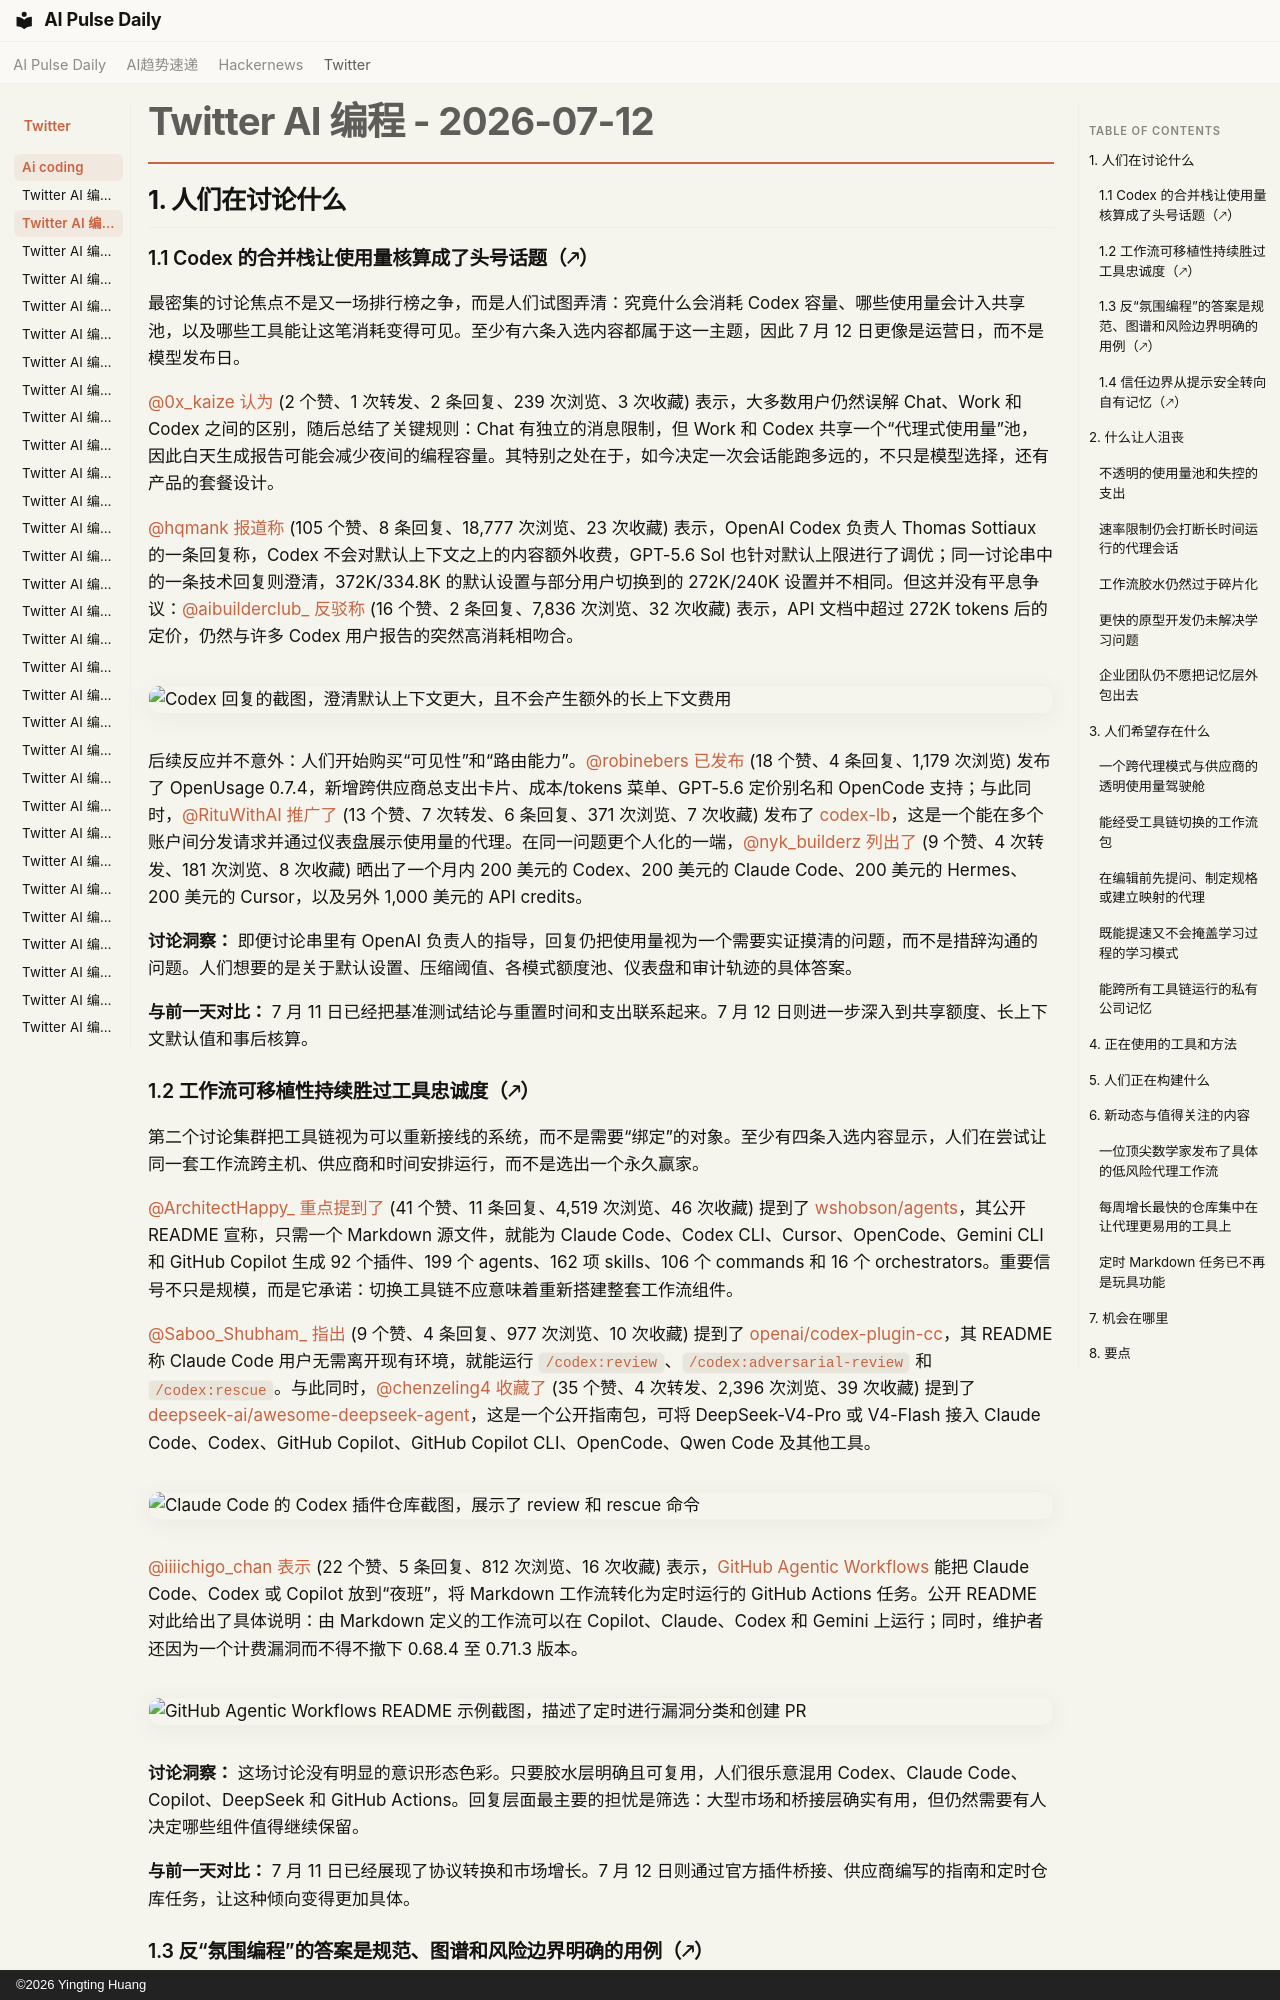

repository: vibewatch/vibewatch.github.io · page: twitter/ai-coding/2026-07-12.zh/index.html · generator: mkdocs · copyright: ©2026 Yingting Huang

# Twitter AI 编程 - 2026-07-12

## 1. 人们在讨论什么

### 1.1 Codex 的合并栈让使用量核算成了头号话题（🡕）

最密集的讨论焦点不是又一场排行榜之争，而是人们试图弄清：究竟什么会消耗 Codex 容量、哪些使用量会计入共享池，以及哪些工具能让这笔消耗变得可见。至少有六条入选内容都属于这一主题，因此 7 月 12 日更像是运营日，而不是模型发布日。

[@0x_kaize](https://x.com/0x_kaize) [认为](https://x.com/0x_kaize/status/2076313888178463176) (2 个赞、1 次转发、2 条回复、239 次浏览、3 次收藏) 表示，大多数用户仍然误解 Chat、Work 和 Codex 之间的区别，随后总结了关键规则：Chat 有独立的消息限制，但 Work 和 Codex 共享一个“代理式使用量”池，因此白天生成报告可能会减少夜间的编程容量。其特别之处在于，如今决定一次会话能跑多远的，不只是模型选择，还有产品的套餐设计。

[@hqmank](https://x.com/hqmank) [报道称](https://x.com/hqmank/status/2076211486637133905) (105 个赞、8 条回复、18,777 次浏览、23 次收藏) 表示，OpenAI Codex 负责人 Thomas Sottiaux 的一条回复称，Codex 不会对默认上下文之上的内容额外收费，GPT-5.6 Sol 也针对默认上限进行了调优；同一讨论串中的一条技术回复则澄清，372K/334.8K 的默认设置与部分用户切换到的 272K/240K 设置并不相同。但这并没有平息争议：[@aibuilderclub_](https://x.com/aibuilderclub_) [反驳称](https://x.com/aibuilderclub_/status/2076151989990477941) (16 个赞、2 条回复、7,836 次浏览、32 次收藏) 表示，API 文档中超过 272K tokens 后的定价，仍然与许多 Codex 用户报告的突然高消耗相吻合。

![Codex 回复的截图，澄清默认上下文更大，且不会产生额外的长上下文费用](https://pbs.twimg.com/media/HNAvPT7aAAA59PT.jpg)

后续反应并不意外：人们开始购买“可见性”和“路由能力”。[@robinebers](https://x.com/robinebers) [已发布](https://x.com/robinebers/status/2076294427862286659) (18 个赞、4 条回复、1,179 次浏览) 发布了 OpenUsage 0.7.4，新增跨供应商总支出卡片、成本/tokens 菜单、GPT-5.6 定价别名和 OpenCode 支持；与此同时，[@RituWithAI](https://x.com/RituWithAI) [推广了](https://x.com/RituWithAI/status/2076185228683755595) (13 个赞、7 次转发、6 条回复、371 次浏览、7 次收藏) 发布了 [codex-lb](https://github.com/Soju06/codex-lb)，这是一个能在多个账户间分发请求并通过仪表盘展示使用量的代理。在同一问题更个人化的一端，[@nyk_builderz](https://x.com/nyk_builderz) [列出了](https://x.com/nyk_builderz/status/2076312333144715404) (9 个赞、4 次转发、181 次浏览、8 次收藏) 晒出了一个月内 200 美元的 Codex、200 美元的 Claude Code、200 美元的 Hermes、200 美元的 Cursor，以及另外 1,000 美元的 API credits。

**讨论洞察：** 即便讨论串里有 OpenAI 负责人的指导，回复仍把使用量视为一个需要实证摸清的问题，而不是措辞沟通的问题。人们想要的是关于默认设置、压缩阈值、各模式额度池、仪表盘和审计轨迹的具体答案。

**与前一天对比：** 7 月 11 日已经把基准测试结论与重置时间和支出联系起来。7 月 12 日则进一步深入到共享额度、长上下文默认值和事后核算。

### 1.2 工作流可移植性持续胜过工具忠诚度（🡕）

第二个讨论集群把工具链视为可以重新接线的系统，而不是需要“绑定”的对象。至少有四条入选内容显示，人们在尝试让同一套工作流跨主机、供应商和时间安排运行，而不是选出一个永久赢家。

[@ArchitectHappy_](https://x.com/ArchitectHappy_) [重点提到了](https://x.com/ArchitectHappy_/status/2075939322235146595) (41 个赞、11 条回复、4,519 次浏览、46 次收藏) 提到了 [wshobson/agents](https://github.com/wshobson/agents)，其公开 README 宣称，只需一个 Markdown 源文件，就能为 Claude Code、Codex CLI、Cursor、OpenCode、Gemini CLI 和 GitHub Copilot 生成 92 个插件、199 个 agents、162 项 skills、106 个 commands 和 16 个 orchestrators。重要信号不只是规模，而是它承诺：切换工具链不应意味着重新搭建整套工作流组件。

[@Saboo_Shubham_](https://x.com/Saboo_Shubham_) [指出](https://x.com/Saboo_Shubham_/status/2076131184145494349) (9 个赞、4 条回复、977 次浏览、10 次收藏) 提到了 [openai/codex-plugin-cc](https://github.com/openai/codex-plugin-cc)，其 README 称 Claude Code 用户无需离开现有环境，就能运行 `/codex:review`、`/codex:adversarial-review` 和 `/codex:rescue`。与此同时，[@chenzeling4](https://x.com/chenzeling4) [收藏了](https://x.com/chenzeling4/status/2076214232375505020) (35 个赞、4 次转发、2,396 次浏览、39 次收藏) 提到了 [deepseek-ai/awesome-deepseek-agent](https://github.com/deepseek-ai/awesome-deepseek-agent)，这是一个公开指南包，可将 DeepSeek-V4-Pro 或 V4-Flash 接入 Claude Code、Codex、GitHub Copilot、GitHub Copilot CLI、OpenCode、Qwen Code 及其他工具。

![Claude Code 的 Codex 插件仓库截图，展示了 review 和 rescue 命令](https://pbs.twimg.com/media/HM_mT1PaoAACnLO.jpg)

[@iiiichigo_chan](https://x.com/iiiichigo_chan) [表示](https://x.com/iiiichigo_chan/status/2076303588125487481) (22 个赞、5 条回复、812 次浏览、16 次收藏) 表示，[GitHub Agentic Workflows](https://github.com/github/gh-aw) 能把 Claude Code、Codex 或 Copilot 放到“夜班”，将 Markdown 工作流转化为定时运行的 GitHub Actions 任务。公开 README 对此给出了具体说明：由 Markdown 定义的工作流可以在 Copilot、Claude、Codex 和 Gemini 上运行；同时，维护者还因为一个计费漏洞而不得不撤下 0.68.4 至 0.71.3 版本。

![GitHub Agentic Workflows README 示例截图，描述了定时进行漏洞分类和创建 PR](https://pbs.twimg.com/media/HNCBX4lWcAAeDNW.png)

**讨论洞察：** 这场讨论没有明显的意识形态色彩。只要胶水层明确且可复用，人们很乐意混用 Codex、Claude Code、Copilot、DeepSeek 和 GitHub Actions。回复层面最主要的担忧是筛选：大型市场和桥接层确实有用，但仍然需要有人决定哪些组件值得继续保留。

**与前一天对比：** 7 月 11 日已经展现了协议转换和市场增长。7 月 12 日则通过官方插件桥接、供应商编写的指南和定时仓库任务，让这种倾向变得更加具体。
